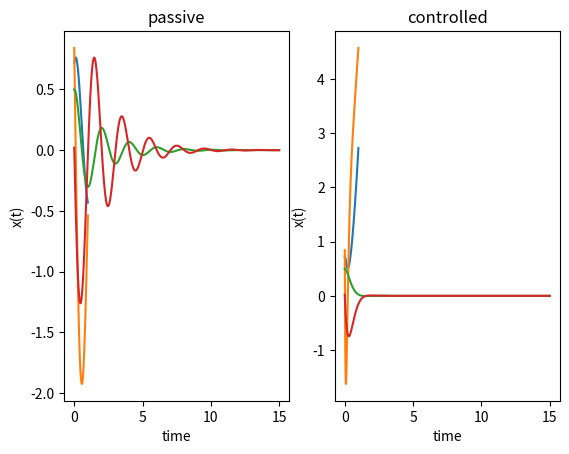

Generate this figure with matplotlib:
# -*- coding: utf-8 -*-
""" [redacted]

Automatically generated by Colaboratory.

Original file is located at
    https://colab.research.google.com/<link-removed>

# Task 1
Make x_desired and x_dot_desired change with time (solve trajectory tracking problem).

#Solution
Let's add two functions $x\_desired\_timedep(t)$ and $x\_dot\_desired\_timedep(t)$ :

Note:
$x\_dot\_desired\_timedep(t)$ function is a derivative of the function inside $x\_desired\_timedep(t)$.
"""

import numpy as np
from numpy.linalg import eig
from scipy.integrate import odeint
import matplotlib.pyplot as plt


time = np.linspace(0, 1, 1000)    # interval from 0 to 1
mu = 1;
k = 10;

x_desired = 1
x_dot_desired = 0

def x_desired_timedep(t):
    return 2*t*t+t

def x_dot_desired_timedep(t):
    return 4*t+1

kp = 100;
kd = 20;

def Oscillator(x, t):
    return np.array([x[1], (- mu*x[1] - k*x[0])])

def Oscillator_Control(x, t):
    error     = x_desired_timedep(t)     - x[0]
    error_dot = x_dot_desired_timedep(t) - x[1]
    u = kp*error + kd*error_dot    
    return np.array([x[1], (u - mu*x[1] - k*x[0])])

x0 = np.random.rand(2)
print(x0)

solution = {"Oscillator": odeint(Oscillator, x0, time), "Oscillator_Control": odeint(Oscillator_Control, x0, time)}

plt.subplot(121)
plt.plot(time, solution["Oscillator"])
plt.xlabel('time')
plt.ylabel('x(t)')
plt.title('passive')

plt.subplot(122)
plt.plot(time, solution["Oscillator_Control"])
plt.xlabel('time')
plt.ylabel('x(t)')
plt.title('controlled')
plt.show()

"""#Task 2
Tune controller gains  $k_p$  and  $k_d$ . Find gains that provide no ocsillations and no overshoot.

#Solution
Consider a second order linear ODE:

$$\ddot x + \mu \dot x + k x= u$$

We use PD control:

$$u = k_d (\dot x^*- \dot x) + k_p (x^*-x) $$

For this task x_desired and x_dot_desired must be constant values.
"""

import numpy as np
from numpy.linalg import eig
from scipy.integrate import odeint
import matplotlib.pyplot as plt


time = np.linspace(0, 15, 1000)    # interval from 0 to 30
mu = 1;
k = 10;

x_desired = 0
x_dot_desired = 0

kp = 3
kd = 5

def Oscillator(x, t):
    return np.array([x[1], (- mu*x[1] - k*x[0])])

def Oscillator_Control(x, t):
    error     = x_desired - x[0]
    error_dot = x_dot_desired - x[1]
    u = kp*error + kd*error_dot    
    return np.array([x[1], (u - mu*x[1] - k*x[0])])

x0_rand = np.random.rand(2) # for Task 2
x0 = [0.5,0.02] # assume x0 = [0.5,0.02] for the Task 3

solution = {"Oscillator": odeint(Oscillator, x0, time), "Oscillator_Control": odeint(Oscillator_Control, x0, time)}

plt.subplot(121)
plt.plot(time, solution["Oscillator"])
plt.xlabel('time')
plt.ylabel('x(t)')
plt.title('passive')

plt.subplot(122)
plt.plot(time, solution["Oscillator_Control"])
plt.xlabel('time')
plt.ylabel('x(t)')
plt.title('controlled')
plt.show()

"""#Conclusion

Consider $k_p$:
  1. Increase -> overshoot increase, oscillations increase and stability degrade
  2. Decrease -> overshoot decrese, oscillations decrease and stability improves

Consider $k_d$:
  1. Increase -> overshoot decrease, oscillations decrease
  2. Decrease -> overshoot increase, oscillations increase

Values of $k_p$ and $k_d$ that provide no overshoot and no oscillations:

$k_p = 3$

$k_d = 5$

#Task 3
Prove that controlled oscillator dynamics  $\ddot x + μ\dot x + kx=kd(\dot x^*− \dot x)+kp(x^*−x)$  is stable for your choice of  $k_p$  and  $k_d$.

#Solution
Consider a second order linear ODE:

$$\ddot x + \mu \dot x + k x= u$$

With $\mu = 1$ and $k = 10$.
Values of $k_p = 3$  and  $k_d = 5$.

**State Space Model:**

$$\ddot x + \dot x + 10 x= u$$

$$X = \begin{bmatrix} x_1 \\  x_2 \end{bmatrix} = \begin{bmatrix} \dot x \\  x \end{bmatrix}$$
$$\dot X = AX + Bu$$

$$\begin{bmatrix} \dot x_1 \\ \dot x_2 \end{bmatrix} = 
\begin{bmatrix} 
-1 & -10 \\
1 & 0 
\end{bmatrix} 
\begin{bmatrix}x_1 \\ x_2 \end{bmatrix} + \begin{bmatrix}1 \\ 0 \end{bmatrix}u$$

**Stabilizing control:**

$$A - BK = A^*$$

Eigenvalues of $A^*$ must have negative real parts to make our system stable.

$K = \begin{bmatrix}a & b \end{bmatrix}$

$$A^* = \begin{bmatrix}-1-a & -10-b \\ 1 & 0 \end{bmatrix}$$

$\lambda^2 - trace(A^*)\lambda + det(A^*) = 0$
$\lambda^2 - (-1-a)\lambda + (10+b) = 0$

$\lambda_1 * \lambda_2 = c = 10+b$

$\lambda_1 + \lambda_2 = -b = -1-a$

**As a result we get inequalities**:

$$10+b > 0$$

$$-1-a < 0$$

Therefore, $K = \begin{bmatrix}5 & 3 \end{bmatrix}$. And values $k_p = 5$  and  $k_d = 5$ are suitable.
In this case matrix K should look like $K = \begin{bmatrix}k_d & k_p \end{bmatrix}$.
"""